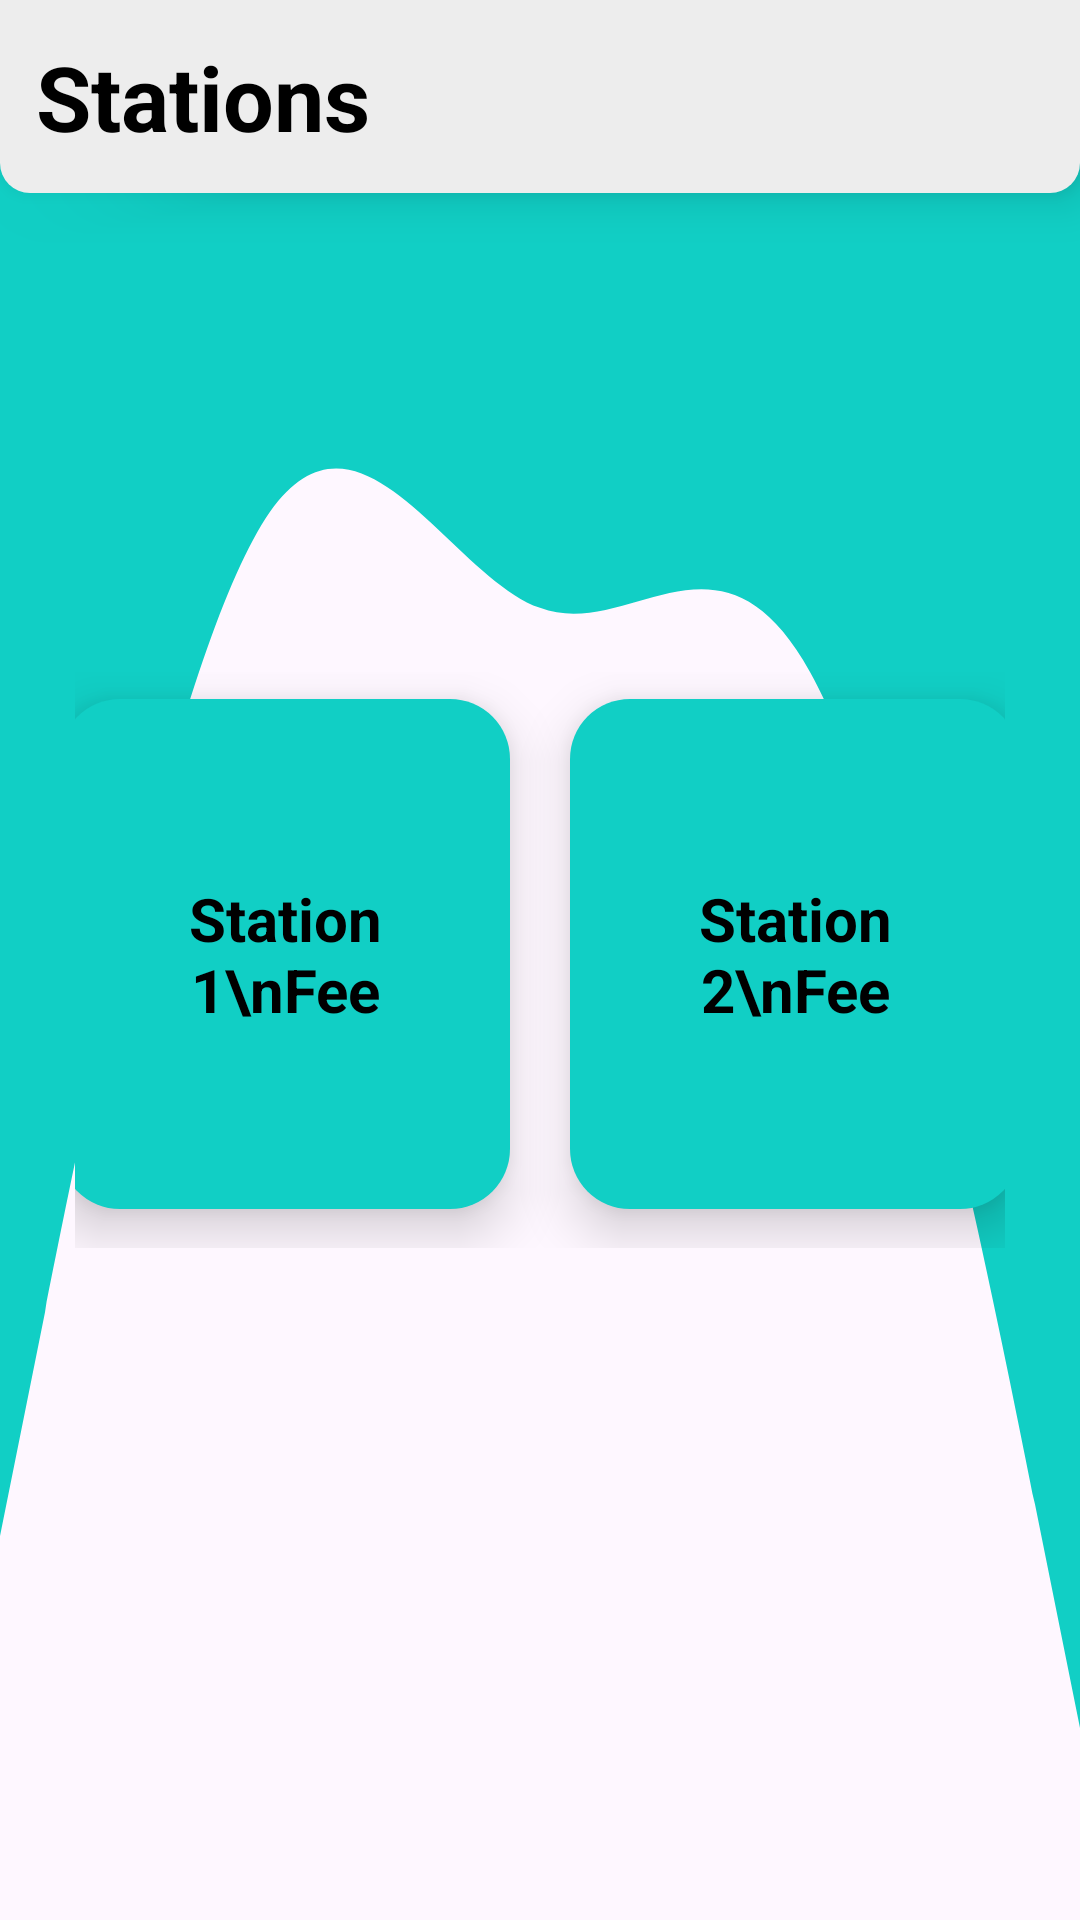

Android layout source for this screen:
<!-- AndroidManifest.xml: application theme Theme.WirelessCarCharging -->
<!-- res/layout/fragment_home.xml -->
<?xml version="1.0" encoding="utf-8"?>
<RelativeLayout xmlns:android="http://schemas.android.com/apk/res/android"
    xmlns:tools="http://schemas.android.com/tools"
    android:layout_width="match_parent"
    android:layout_height="match_parent"
    android:background="@drawable/wave__2_11"
    android:orientation="vertical"
    tools:context=".homeFragment">

    <TextView
        android:layout_width="match_parent"
        android:layout_height="wrap_content"
        android:layout_marginBottom="100dp"
        android:background="@drawable/menubar"
        android:elevation="10dp"
        android:padding="12dp"
        android:text="Stations"
        android:textColor="@color/black"
        android:textSize="30dp"
        android:textStyle="bold"
        />

    <LinearLayout
        android:layout_width="match_parent"
        android:layout_height="wrap_content"
        android:gravity="center"
        android:layout_gravity="center"
        android:layout_centerInParent="true"
        android:orientation="horizontal"
        android:padding="25dp">

        <TextView
            android:id="@+id/station1"
            android:layout_width="150dp"
            android:layout_height="170dp"
            android:layout_marginTop="10dp"
            android:layout_marginEnd="20dp"
            android:layout_marginBottom="12dp"
            android:background="@drawable/mainpagebuttons"
            android:drawableTop="@drawable/properties"
            android:elevation="11dp"
            android:gravity="center"
            android:padding="24dp"
            android:text="Station 1\nFee"
            android:textColor="@color/black"
            android:textSize="20dp"
            android:textStyle="bold" />

        <TextView
            android:id="@+id/station2"
            android:layout_width="150dp"
            android:layout_height="170dp"
            android:layout_marginTop="10dp"
            android:layout_marginBottom="12dp"
            android:background="@drawable/mainpagebuttons"
            android:drawableTop="@drawable/properties"
            android:elevation="11dp"
            android:gravity="center"
            android:padding="25dp"
            android:text="Station 2\nFee"
            android:textColor="@color/black"
            android:textSize="20dp"
            android:textStyle="bold" />

    </LinearLayout>


</RelativeLayout>
<!-- resources referenced by this layout -->
<resources>
  <color name="black">#FF000000</color>
  <!-- drawable mainpagebuttons (drawable) -->
  <?xml version="1.0" encoding="utf-8"?>
  <shape xmlns:android="http://schemas.android.com/apk/res/android">
  
      <solid android:color="@color/register_bk_color"/>
      <corners android:radius="20dp"/>
  
  </shape>
  <!-- drawable menubar (drawable) -->
  <?xml version="1.0" encoding="utf-8"?>
  <shape xmlns:android="http://schemas.android.com/apk/res/android">
  
      <solid android:color="#ededed"/>
      <corners android:bottomLeftRadius="10dp" android:bottomRightRadius="10dp"/>
  </shape>
  <!-- drawable wave__2_11 (drawable) -->
  <vector xmlns:android="http://schemas.android.com/apk/res/android"
      android:width="1440dp"
      android:height="320dp"
      android:viewportWidth="1440"
      android:viewportHeight="320">
    <path
        android:pathData="M0,256L60,218.7C120,181 240,107 360,85.3C480,64 600,96 720,101.3C840,107 960,85 1080,112C1200,139 1320,213 1380,250.7L1440,288L1440,0L1380,0C1320,0 1200,0 1080,0C960,0 840,0 720,0C600,0 480,0 360,0C240,0 120,0 60,0L0,0Z"
        android:fillColor="#11CFC5"/>
  </vector>
  <style name="Theme.WirelessCarCharging" parent="Base.Theme.WirelessCarCharging" />
  <color name="register_bk_color">#11CFC5</color>
  <style name="Base.Theme.WirelessCarCharging" parent="Theme.Material3.DayNight.NoActionBar">
          
          
  
          <item name="colorPrimary">@color/register_bk_color</item>
          <item name="colorPrimaryVariant">#08A59C</item>
          <item name="colorOnPrimary">@color/white</item>
          
          <item name="colorSecondary">#186A6A</item>
          <item name="colorSecondaryVariant">#05554D</item>
          <item name="colorOnSecondary">@color/black</item>
          
          <item name="android:statusBarColor">?colorPrimary</item>
  
      </style>
  <color name="white">#FFFFFFFF</color>
</resources>
